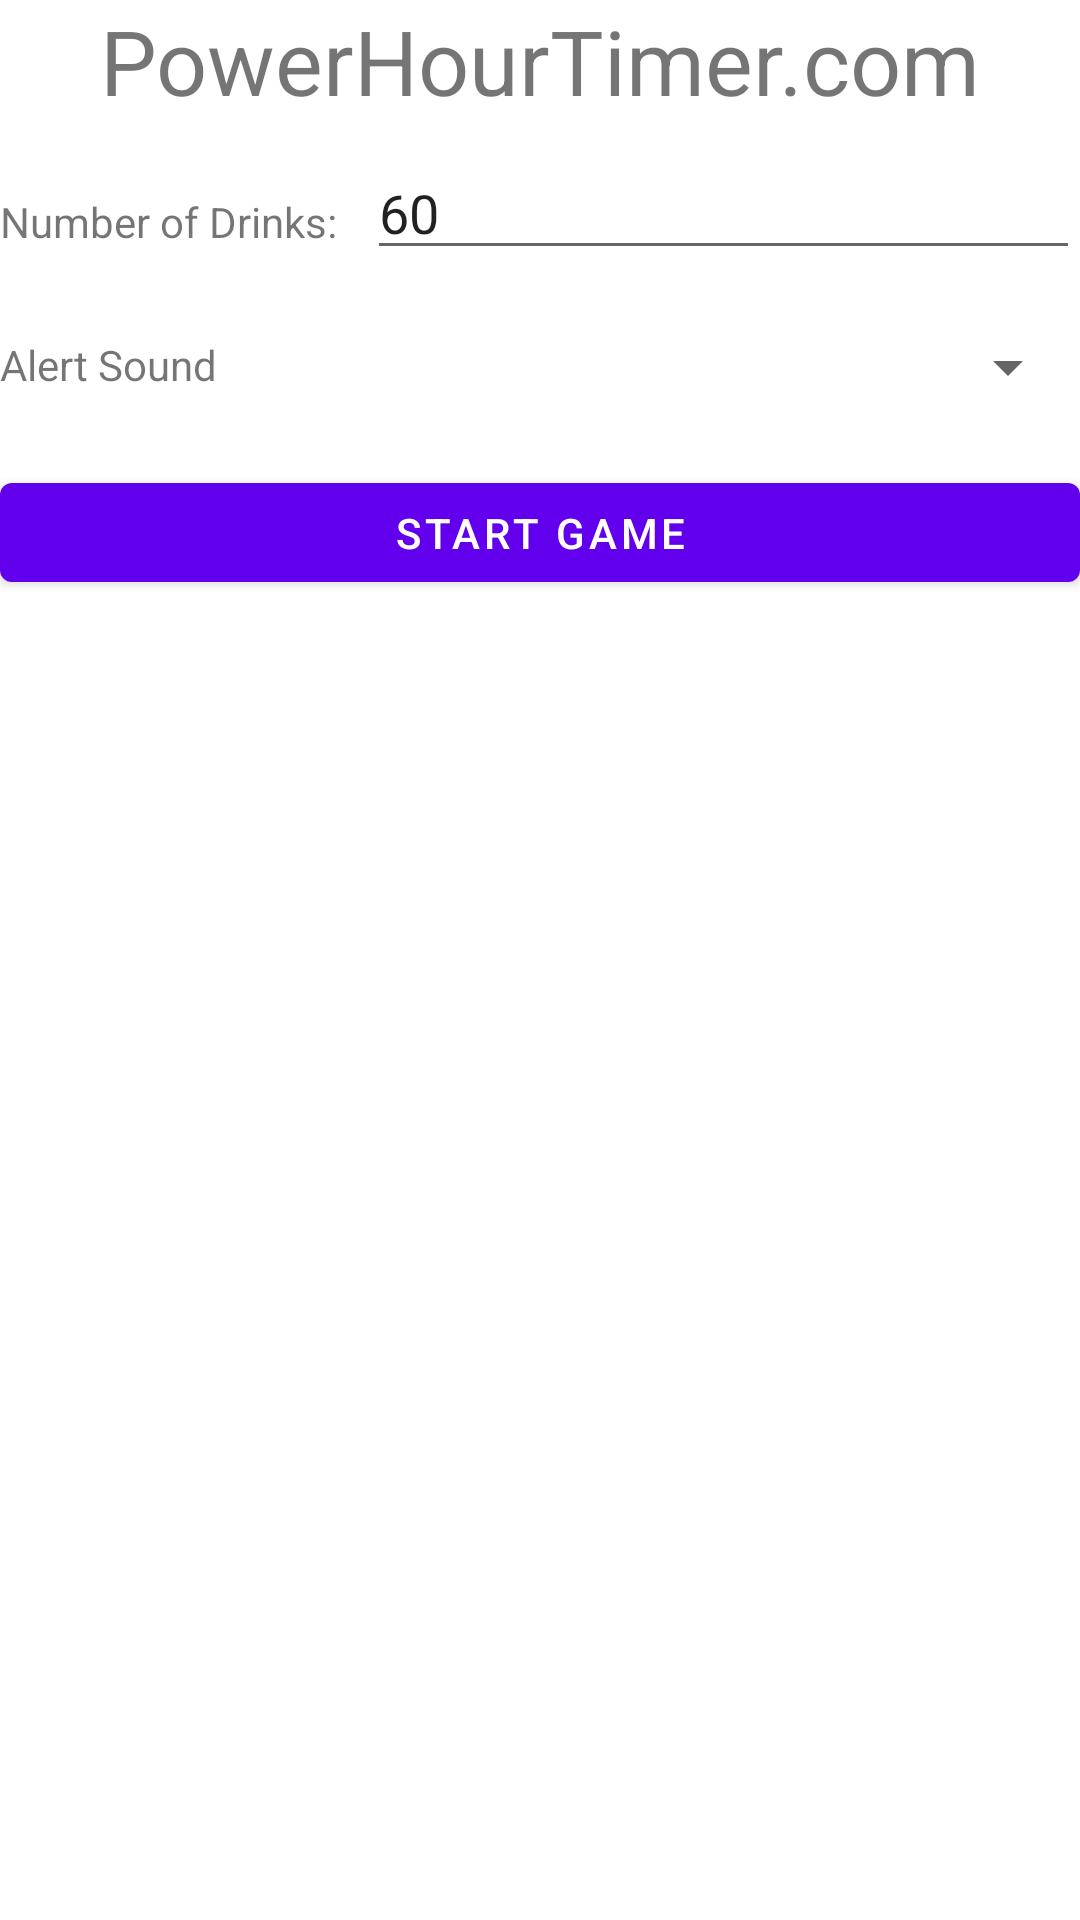

Layout XML and referenced resources for this Android screen:
<!-- AndroidManifest.xml: fallback theme Theme.MaterialComponents.DayNight.NoActionBar -->
<!-- res/layout/main.xml -->
<?xml version="1.0" encoding="utf-8"?>
<LinearLayout xmlns:android="http://schemas.android.com/apk/res/android"
              android:orientation="vertical"
              android:layout_width="match_parent"
              android:layout_height="match_parent"
        >
        <LinearLayout
                android:layout_width="match_parent"
                android:layout_height="50dip"
                >
                <TextView
                        android:layout_width="match_parent"
                        android:layout_height="wrap_content"
                        android:text="@string/header"
                        android:gravity="center"
                        android:textSize="30sp"
                        />
        </LinearLayout>
        <LinearLayout
                android:orientation="horizontal"
                android:layout_width="match_parent"
                android:layout_height="40dip"
                >
            <TextView
                    android:layout_width="wrap_content"
                    android:layout_height="wrap_content"
                    android:text="@string/numDrinksLabel"
                    android:paddingRight="10dip"
                    />
            <EditText
                    android:id="@+id/numDrinks"
                    android:layout_width="fill_parent"
                    android:layout_height="wrap_content"
                    android:text="@string/defaultNumberOfDrinks"
                    android:inputType="numberDecimal"
                    />
        </LinearLayout>
        <LinearLayout
                    android:orientation="horizontal"
                    android:layout_width="fill_parent"
                    android:layout_height="50dip"
                    android:paddingTop="15dip"
                    >
                <TextView
                        android:layout_width="wrap_content"
                        android:layout_height="wrap_content"
                        android:text="@string/chooseAlertSound"
                        android:paddingTop="7dip"
                        android:paddingRight="10dip"
                        />
                <Spinner
                        android:id="@+id/alertSoundSpinner"
                        android:layout_width="fill_parent"
                        android:layout_height="35dip"

                    />
        </LinearLayout>
        <LinearLayout
                        android:orientation="horizontal"
                        android:layout_width="fill_parent"
                        android:layout_height="60dip"
                        android:paddingTop="15dip"
                        >
                    <Button
                            android:id="@+id/startButton"
                            android:layout_height="fill_parent"
                            android:layout_width="fill_parent"
                            android:text="@string/startGameButtonText"
                            android:onClick="startGame"
                        >
                    </Button>
        </LinearLayout>

</LinearLayout>
<!-- resources referenced by this layout -->
<resources>
  <string name="chooseAlertSound">Alert Sound</string>
  <string name="defaultNumberOfDrinks">60</string>
  <string name="header">PowerHourTimer.com</string>
  <string name="numDrinksLabel">Number of Drinks:</string>
  <string name="startGameButtonText">Start Game</string>
</resources>
